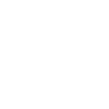
t = 0.00 s
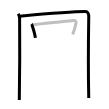
t = 3.25 s
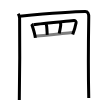
t = 6.50 s
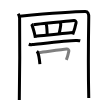
t = 9.50 s
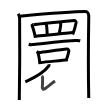
t = 12.75 s
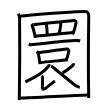
t = 16.00 s

The animated SVG that drew these frames (rendered in a browser with its animation timeline set to each time). Animation: 16 SMIL elements (animate=16); one cycle of 16.00 s.

<svg width="109px" height="109px" viewBox="0 0 px 109px" xmlns="http://www.w3.org/2000/svg" xmlns:xlink="http://www.w3.org/1999/xlink" xml:space="preserve" version="1.1"  baseProfile="full">
<path d="M18.25,13.82c0.75,1.43,1.34,2.51,1.36,4.41C19.75,32.5,19.75,72.75,19.3,100" style="fill:none;stroke:black;stroke-width:3;opacity:0">
  <animate attributeType="CSS" attributeName="opacity" from="0" to="1" begin="0s" dur="1s" repeatCount="Indefinite" fill="freeze" />
</path>
<path d="M19.73,16.15c18.02-1.65,53.45-4.65,65.52-4.65c2.75,0,3.55,2.49,3.5,5.5c-0.25,15.75-0.5,58.75,0,81" style="fill:none;stroke:black;stroke-width:3;opacity:0">
  <animate attributeType="CSS" attributeName="opacity" from="0" to="1" begin="1s" dur="1s" repeatCount="Indefinite" fill="freeze" />
</path>
<path d="M31.5,23.95c0.23,0.25,0.47,0.89,0.57,1.2c0.8,2.45,2.76,8.33,3.31,12.73" style="fill:none;stroke:black;stroke-width:3;opacity:0">
  <animate attributeType="CSS" attributeName="opacity" from="0" to="1" begin="2s" dur="1s" repeatCount="Indefinite" fill="freeze" />
</path>
<path d="M33.44,24.74c6.81-0.99,37.88-3.94,40.59-4.26c0.99-0.12,2.33,0.83,2.07,2.2c-0.55,2.87-1.92,7.8-3.39,11.9" style="fill:none;stroke:black;stroke-width:3;opacity:0">
  <animate attributeType="CSS" attributeName="opacity" from="0" to="1" begin="3s" dur="1s" repeatCount="Indefinite" fill="freeze" />
</path>
<path d="M45.82,23.38c0.04,0.47,0.67,1.47,0.82,2.7c0.38,3.02,0.47,7.42,0.58,8.72" style="fill:none;stroke:black;stroke-width:3;opacity:0">
  <animate attributeType="CSS" attributeName="opacity" from="0" to="1" begin="4s" dur="1s" repeatCount="Indefinite" fill="freeze" />
</path>
<path d="M60.45,22.36c-0.04,0.69,0.38,1.67,0.27,2.78c-0.3,3.13-1.29,7.23-1.52,8.44" style="fill:none;stroke:black;stroke-width:3;opacity:0">
  <animate attributeType="CSS" attributeName="opacity" from="0" to="1" begin="5s" dur="1s" repeatCount="Indefinite" fill="freeze" />
</path>
<path d="M36.11,36.12c3.18-0.36,32.59-3.06,36.96-3.62" style="fill:none;stroke:black;stroke-width:3;opacity:0">
  <animate attributeType="CSS" attributeName="opacity" from="0" to="1" begin="6s" dur="1s" repeatCount="Indefinite" fill="freeze" />
</path>
<path d="M28.75,44.22c1.02,0.36,2.89,0.46,3.9,0.36c6.49-0.63,37.75-4.59,44.03-4.17c1.69,0.11,2.72,0.17,3.56,0.35" style="fill:none;stroke:black;stroke-width:3;opacity:0">
  <animate attributeType="CSS" attributeName="opacity" from="0" to="1" begin="7s" dur="1s" repeatCount="Indefinite" fill="freeze" />
</path>
<path d="M36.75,51.38c0.33,0.24,0.67,0.45,0.82,0.75c1.16,2.42,1.93,7.36,2.33,12" style="fill:none;stroke:black;stroke-width:3;opacity:0">
  <animate attributeType="CSS" attributeName="opacity" from="0" to="1" begin="8s" dur="1s" repeatCount="Indefinite" fill="freeze" />
</path>
<path d="M38.82,52.61c8.17-1.02,23.58-3.19,27.79-3.53c1.54-0.12,2.46,1.26,2.25,2c-0.91,3.05-0.58,4.33-2.54,8.72" style="fill:none;stroke:black;stroke-width:3;opacity:0">
  <animate attributeType="CSS" attributeName="opacity" from="0" to="1" begin="9s" dur="1s" repeatCount="Indefinite" fill="freeze" />
</path>
<path d="M40.73,62.58c6.27-0.83,19.11-1.89,27.13-2.85" style="fill:none;stroke:black;stroke-width:3;opacity:0">
  <animate attributeType="CSS" attributeName="opacity" from="0" to="1" begin="10s" dur="1s" repeatCount="Indefinite" fill="freeze" />
</path>
<path d="M48.94,64.28c0.07,0.41,0.26,1.1-0.13,1.66c-2.53,3.61-10.77,10.2-23.45,15.9" style="fill:none;stroke:black;stroke-width:3;opacity:0">
  <animate attributeType="CSS" attributeName="opacity" from="0" to="1" begin="11s" dur="1s" repeatCount="Indefinite" fill="freeze" />
</path>
<path d="M41.79,75.79c0.39,0.33,0.81,1.64,0.81,2.21c-0.03,7.13-0.06,4.34-0.26,9.2c-0.09,2.06,0.91,2.56,2.91,1.31s7.5-6,9.75-7.5" style="fill:none;stroke:black;stroke-width:3;opacity:0">
  <animate attributeType="CSS" attributeName="opacity" from="0" to="1" begin="12s" dur="1s" repeatCount="Indefinite" fill="freeze" />
</path>
<path d="M73.23,63.23c0.03,0.23,0.33,1.11,0.15,1.41c-1.18,1.9-4.87,4.61-10.88,8.39" style="fill:none;stroke:black;stroke-width:3;opacity:0">
  <animate attributeType="CSS" attributeName="opacity" from="0" to="1" begin="13s" dur="1s" repeatCount="Indefinite" fill="freeze" />
</path>
<path d="M51.17,65.96c1.26,0.65,3.28,2.5,3.63,2.78C59.96,72.85,72.51,83.37,76,85.8c1.31,0.92,2.44,1.31,3.75,1.57" style="fill:none;stroke:black;stroke-width:3;opacity:0">
  <animate attributeType="CSS" attributeName="opacity" from="0" to="1" begin="14s" dur="1s" repeatCount="Indefinite" fill="freeze" />
</path>
<path d="M19.75,98.01c13.07,0,50.46-2.6,68.5-3.01" style="fill:none;stroke:black;stroke-width:3;opacity:0">
  <animate attributeType="CSS" attributeName="opacity" from="0" to="1" begin="15s" dur="1s" repeatCount="Indefinite" fill="freeze" />
</path>
</svg>
